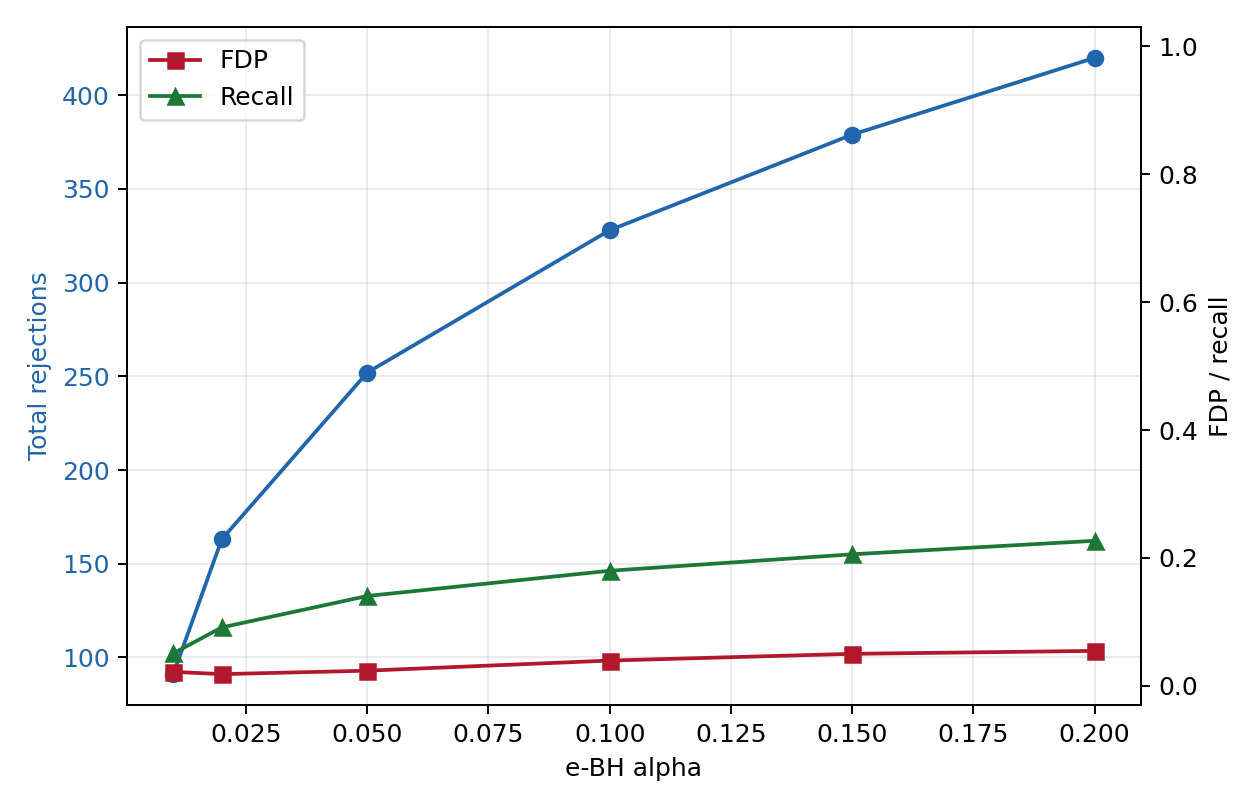

The table this chart was drawn from, first rows:
alpha, num_test_families, num_rejected_families, total_rejections, fp, tp, fdp, recall, mean_family_fdp
0.01, 1361, 79, 91, 2, 89, 0.02198, 0.05086, 0.00147
0.02, 1361, 135, 163, 3, 160, 0.0184, 0.09143, 0.002204
0.05, 1361, 189, 252, 6, 246, 0.02381, 0.1406, 0.003233
0.1, 1361, 227, 328, 13, 315, 0.03963, 0.18, 0.006315
0.15, 1361, 256, 379, 19, 360, 0.05013, 0.2057, 0.008654
0.2, 1361, 277, 420, 23, 397, 0.05476, 0.2269, 0.01121
